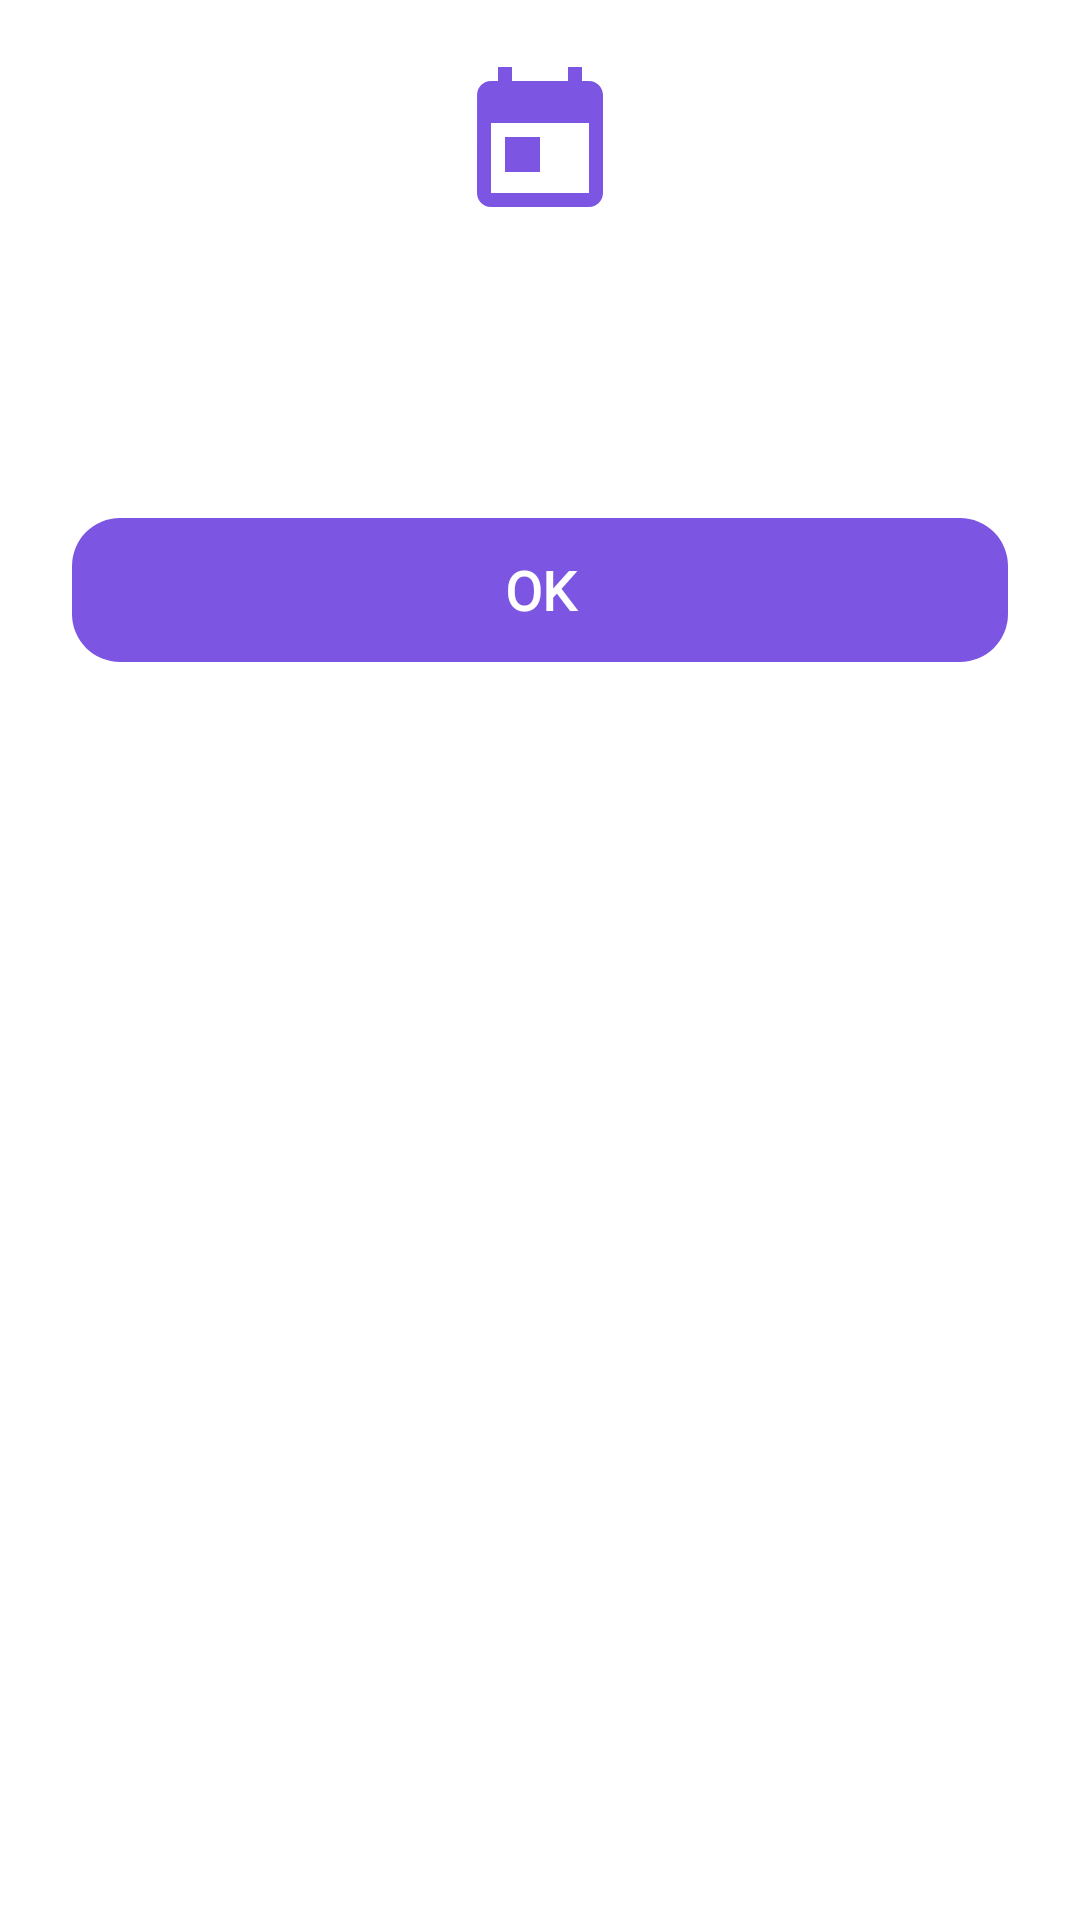

Produce the Android XML layout that renders to this screen, including the resource entries it uses.
<!-- AndroidManifest.xml: application theme Theme.TV_caller_app -->
<!-- res/layout/dialog_vikom_message.xml -->
<?xml version="1.0" encoding="utf-8"?>
<LinearLayout xmlns:android="http://schemas.android.com/apk/res/android"
    android:layout_width="wrap_content"
    android:layout_height="wrap_content"
    android:minWidth="@dimen/dialog_width"
    android:background="@drawable/background_dialog"
    android:gravity="center_horizontal"
    android:orientation="vertical"
    android:paddingHorizontal="@dimen/dialog_padding_horizontal"
    android:paddingTop="@dimen/dialog_padding_top"
    android:paddingBottom="@dimen/dialog_padding_bottom">

    <ImageView
        android:layout_width="56dp"
        android:layout_height="56dp"
        android:importantForAccessibility="no"
        android:src="@drawable/ic_calendar"
        android:tint="@color/vk_primary" />

    <TextView
        android:id="@+id/txt_vikom_dialog_title"
        style="@style/VK.Text.Heading"
        android:layout_width="match_parent"
        android:layout_height="wrap_content"
        android:layout_marginTop="12dp"
        android:gravity="center"
        android:accessibilityHeading="true" />

    <TextView
        android:id="@+id/txt_vikom_dialog_message"
        style="@style/VK.Text.Body.Muted"
        android:layout_width="match_parent"
        android:layout_height="wrap_content"
        android:layout_marginTop="8dp"
        android:gravity="center" />

    <TextView
        android:id="@+id/btn_vikom_dialog_ok"
        style="@style/VK.Text.Body.Emphasis"
        android:layout_width="match_parent"
        android:layout_height="wrap_content"
        android:layout_marginTop="20dp"
        android:background="@drawable/vk_button_primary"
        android:clickable="true"
        android:focusable="true"
        android:gravity="center"
        android:minHeight="@dimen/dialog_button_height"
        android:text="@string/ok"
        android:textColor="@color/vk_white" />
</LinearLayout>
<!-- resources referenced by this layout -->
<resources>
  <color name="vk_primary">#7C56E3</color>
  <color name="vk_white">#FFFFFF</color>
  <dimen name="dialog_button_height">48dp</dimen>
  <dimen name="dialog_padding_bottom">24dp</dimen>
  <dimen name="dialog_padding_horizontal">24dp</dimen>
  <dimen name="dialog_padding_top">20dp</dimen>
  <dimen name="dialog_width">300dp</dimen>
  <!-- drawable ic_calendar (drawable) -->
  <?xml version="1.0" encoding="utf-8"?>
  <vector xmlns:android="http://schemas.android.com/apk/res/android"
      android:width="40dp"
      android:height="40dp"
      android:viewportWidth="24"
      android:viewportHeight="24">
      <path
          android:fillColor="@color/vk_primary"
          android:pathData="M19,3h-1V1h-2v2H8V1H6v2H5C3.89,3 3.01,3.9 3.01,5L3,19c0,1.1 0.89,2 1.99,2H19c1.1,0 2,-0.9 2,-2V5c0,-1.1 -0.9,-2 -2,-2zM19,19H5V9h14v10zM7,11h5v5H7v-5z" />
  </vector>
  <!-- drawable vk_button_primary (drawable) -->
  <?xml version="1.0" encoding="utf-8"?>
  <selector xmlns:android="http://schemas.android.com/apk/res/android">
      <item android:state_focused="true">
          <shape android:shape="rectangle">
              <solid android:color="@color/vk_primary_pressed" />
              <stroke android:width="3dp" android:color="@color/vk_secondary" />
              <corners android:radius="@dimen/radius_button" />
          </shape>
      </item>
      <item>
          <shape android:shape="rectangle">
              <solid android:color="@color/vk_primary" />
              <corners android:radius="@dimen/radius_button" />
          </shape>
      </item>
  </selector>
  <string name="ok">OK</string>
  <style name="VK.Text.Body.Emphasis" parent="VK.Text.Body">
          <item name="android:textStyle">bold</item>
      </style>
  <style name="VK.Text.Body.Muted" parent="VK.Text.Body">
          <item name="android:textColor">@color/vk_text_muted</item>
      </style>
  <style name="VK.Text.Heading" parent="VK.Text">
          <item name="android:fontFamily">@font/nunito</item>
          <item name="android:textSize">@dimen/text_heading</item>
          <item name="android:textStyle">bold</item>
      </style>
  <style name="Theme.TV_caller_app" parent="@style/Theme.Leanback">
          <item name="android:textColor">@color/text_primary</item>
          <item name="android:textColorPrimary">@color/text_primary</item>
          <item name="android:textColorSecondary">@color/text_secondary</item>
          <item name="android:colorAccent">@color/color_brand_blue</item>
          <item name="android:colorPrimary">@color/color_brand_blue</item>
          <item name="android:colorPrimaryDark">@color/color_welcome_text</item>
          <item name="android:windowBackground">@color/default_background</item>
          <item name="android:textAppearance">@style/TextAppearance.App.Default</item>
      </style>
  <color name="vk_primary_pressed">#6B47C9</color>
  <color name="vk_secondary">#1E214C</color>
  <dimen name="radius_button">16dp</dimen>
  <style name="VK.Text.Body" parent="VK.Text">
          <item name="android:textSize">@dimen/text_body</item>
      </style>
  <color name="vk_text_muted">@color/vk_gray_600</color>
  <style name="VK.Text" parent="">
          <item name="android:fontFamily">@font/poppins</item>
          <item name="android:textColor">@color/vk_text_primary</item>
      </style>
  <dimen name="text_heading">24sp</dimen>
  <color name="text_primary">#212121</color>
  <color name="text_secondary">#616161</color>
  <color name="color_brand_blue">#7C56E3</color>
  <color name="color_welcome_text">#7C56E3</color>
  <color name="default_background">#FFFFFF</color>
  <style name="TextAppearance.App.Default" parent="@android:style/TextAppearance">
          <item name="android:textColor">@color/text_primary</item>
      </style>
  <dimen name="text_body">18sp</dimen>
  <color name="vk_gray_600">#6C757D</color>
  <color name="vk_text_primary">@color/vk_gray_900</color>
  <color name="vk_gray_900">#111215</color>
</resources>
